Photos from the image-classification dataset "dataset" in the GitHub repository socheadev/mite_research_project. Its 5 classes are: alcohol, blood, graphic violence, sexual, traffic accident.

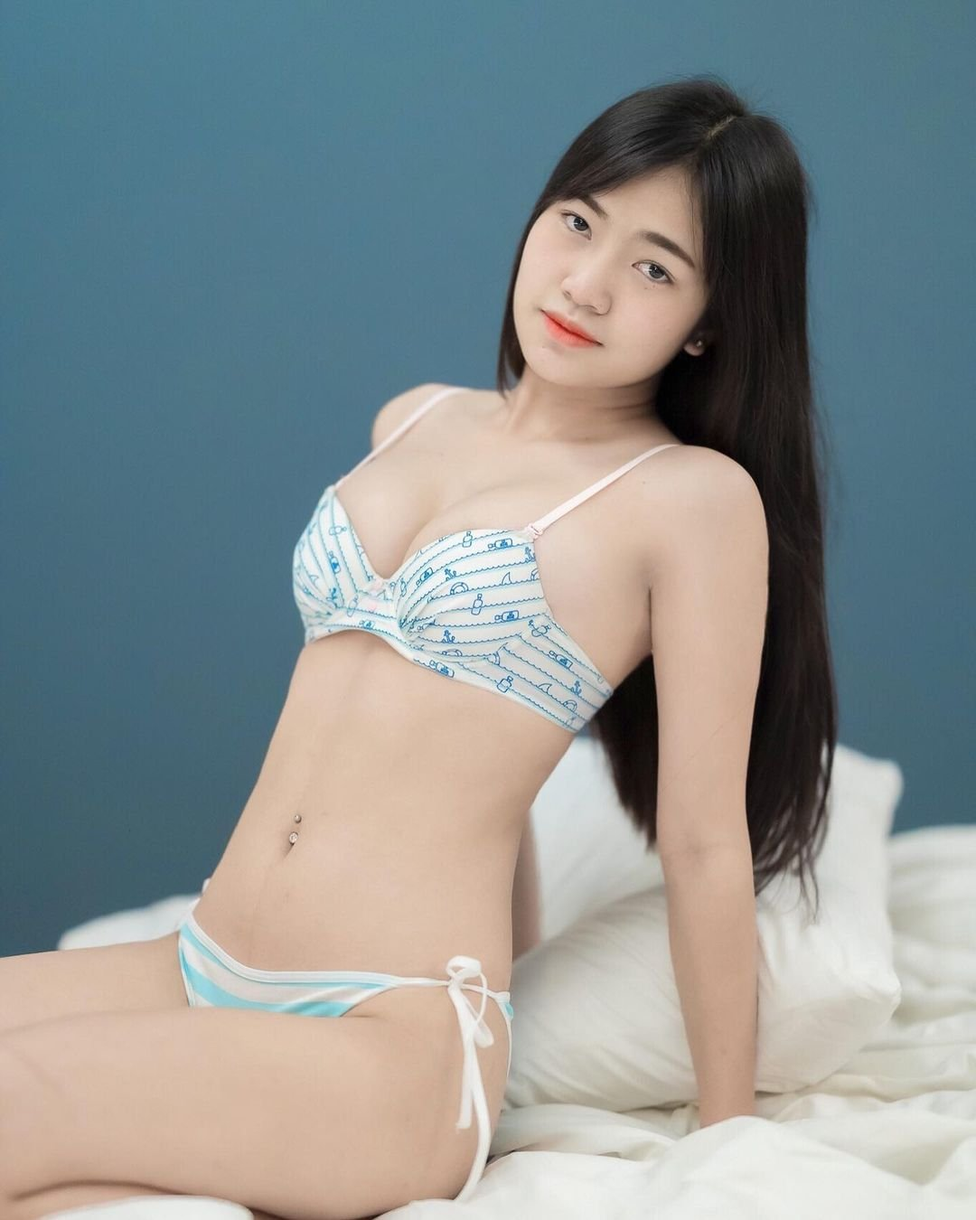
Label: sexual

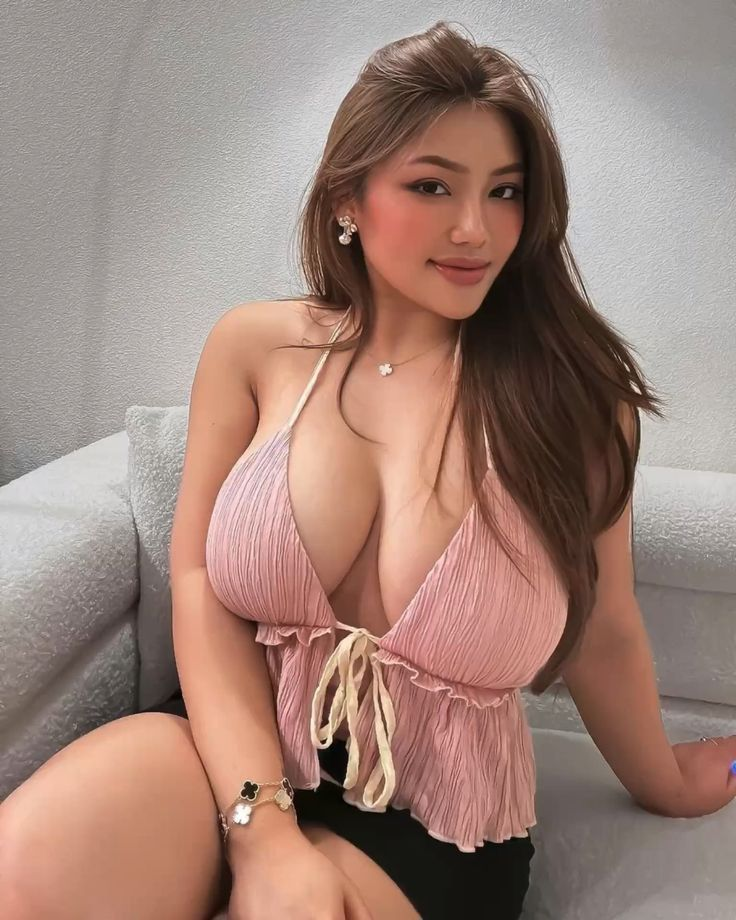
Label: sexual

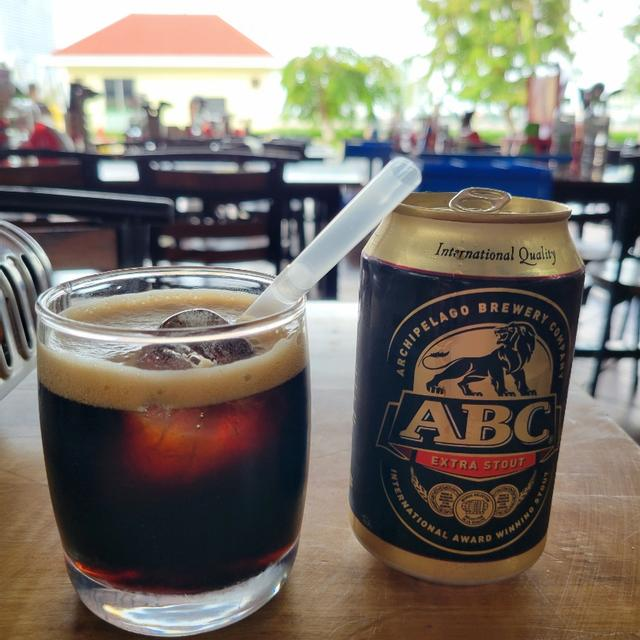
Label: alcohol

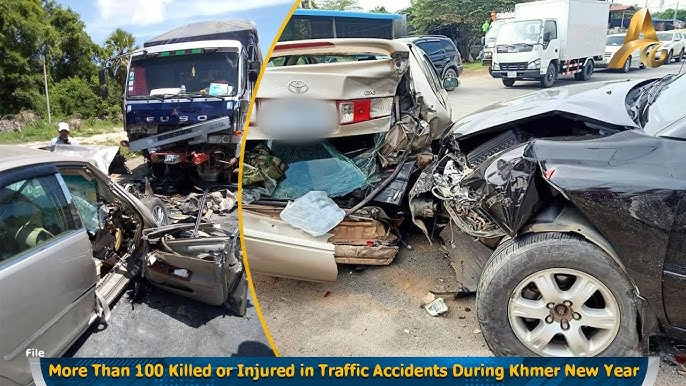
Label: traffic accident

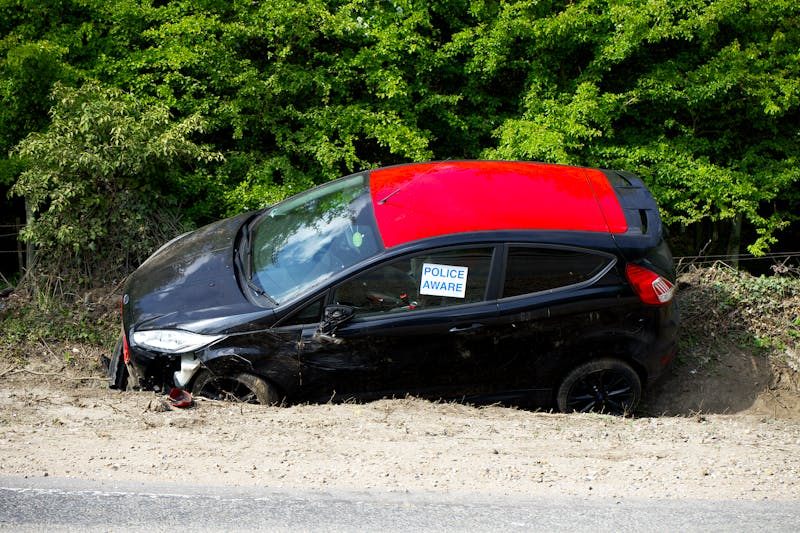
Label: traffic accident

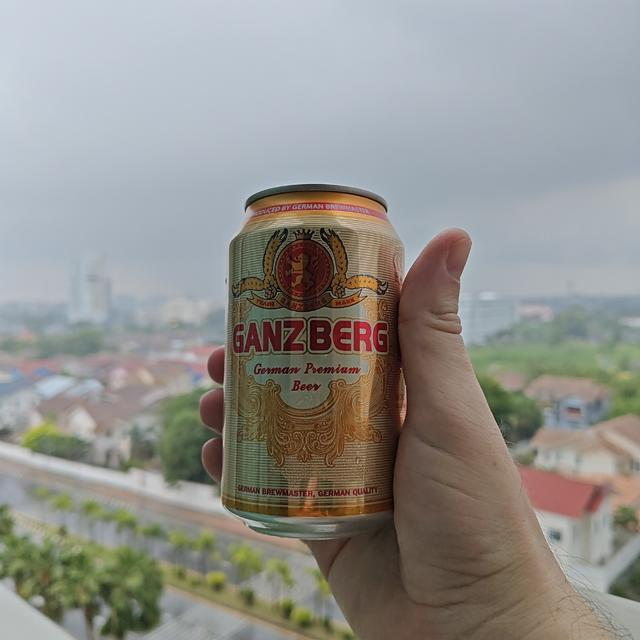
Label: alcohol
